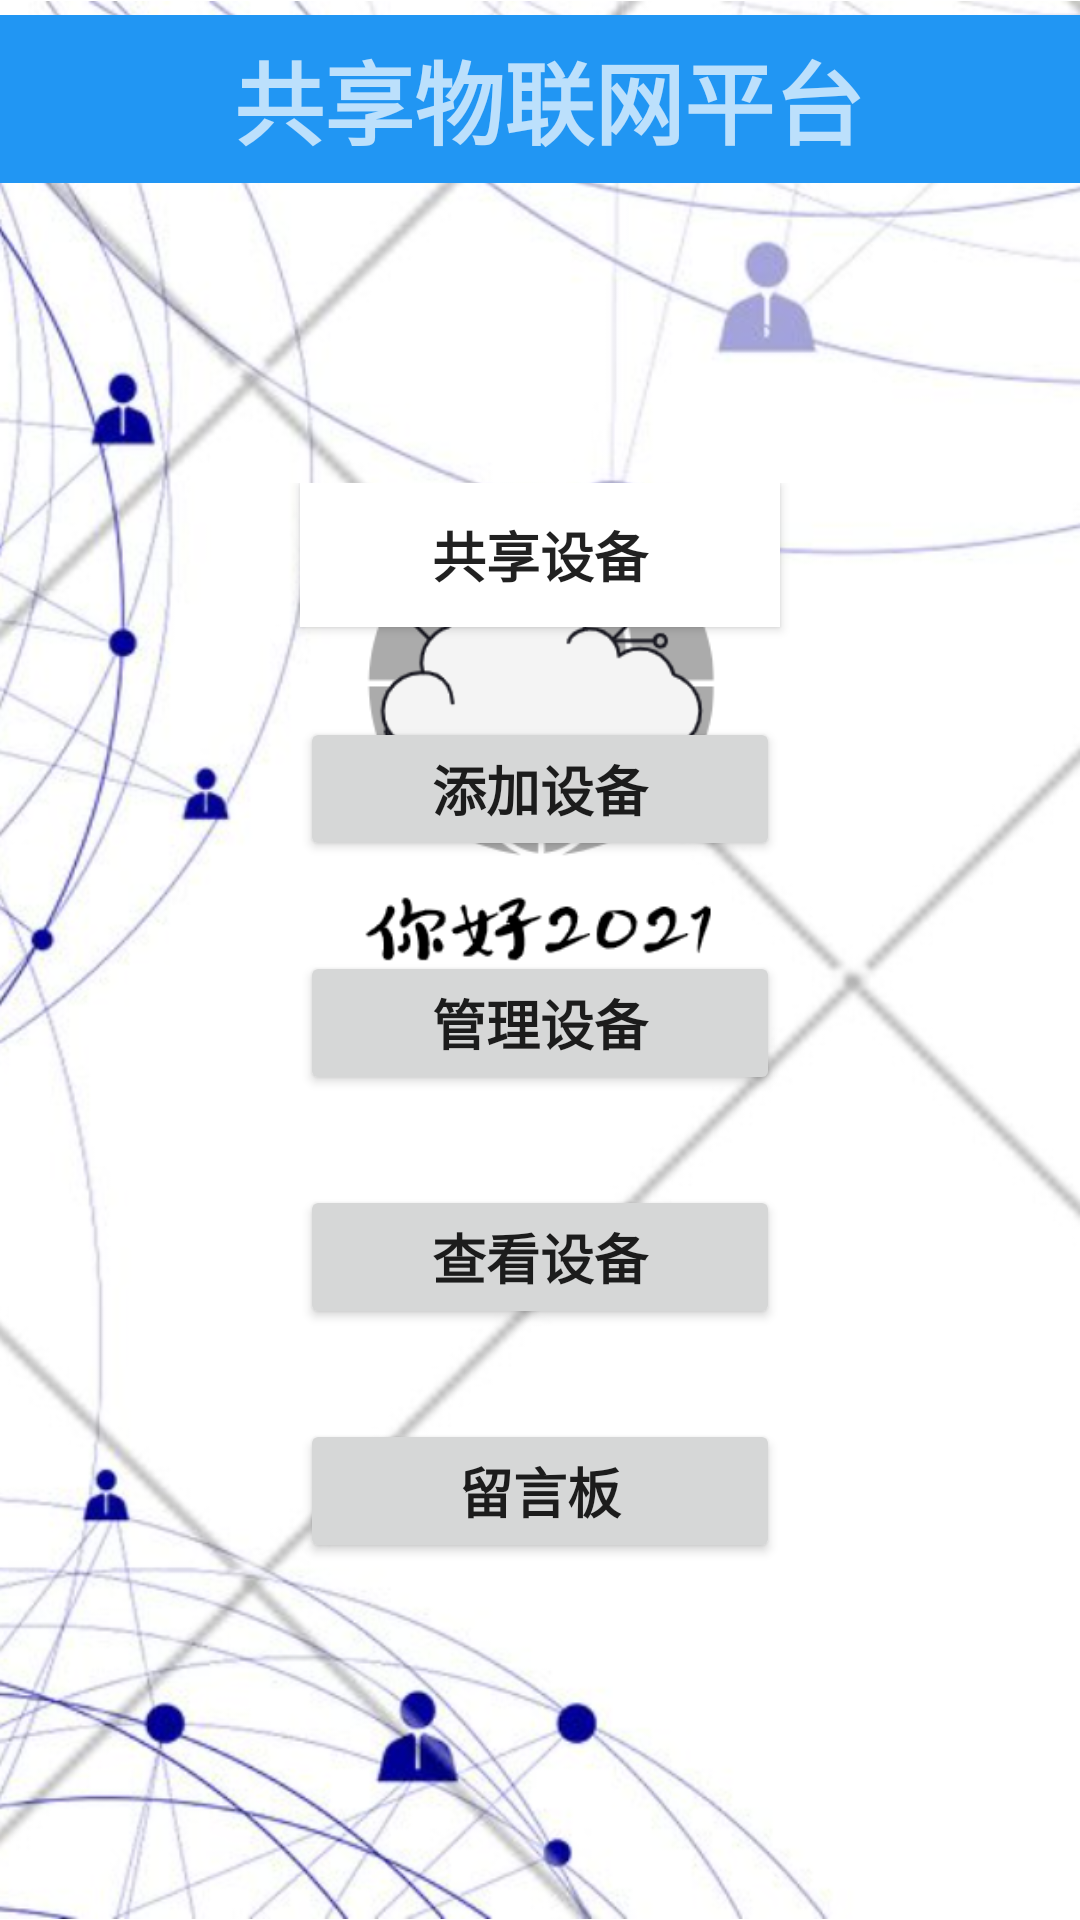

Write the Android layout XML for this screen, with the resource values it uses.
<!-- AndroidManifest.xml: application theme Theme.Shared_IoT_Client -->
<!-- res/layout/activity_client__menu.xml -->
<?xml version="1.0" encoding="utf-8"?>
<RelativeLayout xmlns:android="http://schemas.android.com/apk/res/android"
    xmlns:app="http://schemas.android.com/apk/res-auto"
    xmlns:tools="http://schemas.android.com/tools"
    android:layout_width="match_parent"
    android:layout_height="match_parent"
    tools:context=".Client_MenuActivity">

    <ImageView
        android:id="@+id/imageView2"
        android:layout_width="match_parent"
        android:layout_height="match_parent"
        app:srcCompat="@drawable/picture"
        android:contentDescription="@string/todo" />

    <LinearLayout
        android:layout_width="match_parent"
        android:layout_height="wrap_content"
        android:orientation="vertical">

        <androidx.appcompat.widget.Toolbar
            android:id="@+id/toolbar"
            android:layout_width="match_parent"
            android:layout_height="wrap_content"
            android:layout_marginTop="5dp"
            android:background="#2196F3"
            android:minHeight="?attr/actionBarSize"
            android:theme="?attr/actionBarTheme">

            <TextView
                android:layout_width="match_parent"
                android:layout_height="wrap_content"
                android:layout_marginEnd="10dp"
                android:text="@string/text_cmenu"
                android:textAlignment="center"
                android:textSize="30sp"
                android:textStyle="bold" />

        </androidx.appcompat.widget.Toolbar>

        <LinearLayout
            android:layout_width="match_parent"
            android:layout_height="match_parent"
            android:layout_marginTop="100dp"
            android:orientation="vertical">

            <Button
                android:id="@+id/btn_fshare"
                android:layout_width="match_parent"
                android:layout_height="wrap_content"
                android:layout_marginLeft="100dp"
                android:layout_marginRight="100dp"
                android:background="#FFFFFF"
                android:text="@string/btn_fshare"
                android:textAlignment="center"
                android:textSize="18sp"
                android:textStyle="bold" />

            <Button
                android:id="@+id/btn_fadd"
                android:layout_width="match_parent"
                android:layout_height="wrap_content"
                android:layout_marginLeft="100dp"
                android:layout_marginTop="30dp"
                android:layout_marginRight="100dp"
                android:text="@string/btn_fadd"
                android:textAlignment="center"
                android:textSize="18sp"
                android:textStyle="bold" />

            <Button
                android:id="@+id/btn_fmanage"
                android:layout_width="match_parent"
                android:layout_height="wrap_content"
                android:layout_marginLeft="100dp"
                android:layout_marginTop="30dp"
                android:layout_marginRight="100dp"
                android:text="@string/btn_fmanage"
                android:textAlignment="center"
                android:textSize="18sp"
                android:textStyle="bold" />

            <Button
                android:id="@+id/btn_fview"
                android:layout_width="match_parent"
                android:layout_height="wrap_content"
                android:layout_marginLeft="100dp"
                android:layout_marginTop="30dp"
                android:layout_marginRight="100dp"
                android:text="@string/btn_fview"
                android:textAlignment="center"
                android:textSize="18sp"
                android:textStyle="bold" />

            <Button
                android:id="@+id/btn_msgboard"
                android:layout_width="match_parent"
                android:layout_height="wrap_content"
                android:layout_marginLeft="100dp"
                android:layout_marginTop="30dp"
                android:layout_marginRight="100dp"
                android:text="@string/btn_msgboard"
                android:textAlignment="center"
                android:textSize="18sp"
                android:textStyle="bold" />
        </LinearLayout>


    </LinearLayout>

</RelativeLayout>
<!-- resources referenced by this layout -->
<resources>
  <!-- drawable picture: png bitmap (drawable, 443713 bytes) -->
  <string name="btn_fadd">添加设备</string>
  <string name="btn_fmanage">管理设备</string>
  <string name="btn_fshare">共享设备</string>
  <string name="btn_fview">查看设备</string>
  <string name="btn_msgboard">留言板</string>
  <string name="text_cmenu">共享物联网平台</string>
  <string name="todo">TODO</string>
  <style name="Theme.Shared_IoT_Client" parent="Theme.MaterialComponents.DayNight.DarkActionBar">
          
          <item name="colorPrimary">@color/purple_500</item>
          <item name="colorPrimaryVariant">@color/purple_700</item>
          <item name="colorOnPrimary">@color/white</item>
          
          <item name="colorSecondary">@color/teal_200</item>
          <item name="colorSecondaryVariant">@color/teal_700</item>
          <item name="colorOnSecondary">@color/black</item>
          
          <item name="android:statusBarColor" tools:targetApi="l">?attr/colorPrimaryVariant</item>
          
      </style>
  <!-- not gathered from this repository: default colours our renderer supplied (Android Studio template values) -->
  <color name="purple_500">#FF6200EE</color>
  <color name="purple_700">#FF3700B3</color>
  <color name="teal_200">#FF03DAC5</color>
  <color name="teal_700">#FF018786</color>
  <color name="black">#FF000000</color>
  <color name="white">#FFFFFFFF</color>
</resources>
